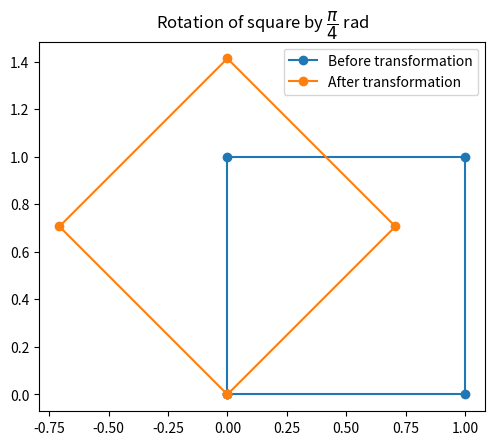
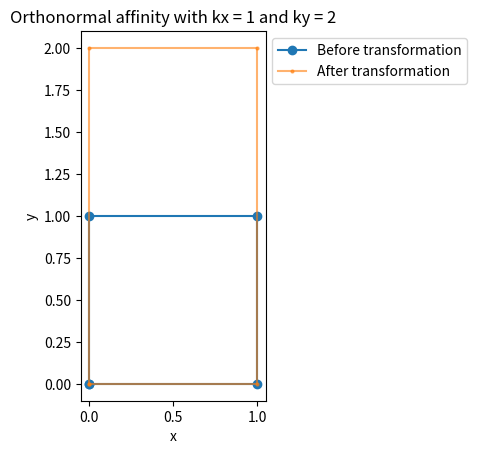
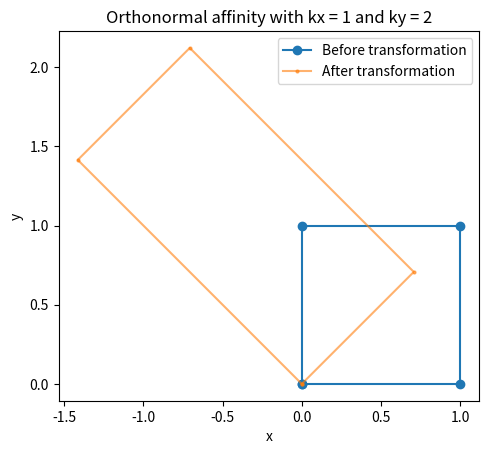

These charts were generated, in order, by the following Python code:
"""
L3. Project Phy Numérique
TD2 - Ej3: Rotation, orthonormal affinity
[redacted]
"""

import numpy as np
import matplotlib.pyplot as plt

alpha = np.pi/4
M1 = np.array([[np.cos(alpha), -np.sin(alpha)],[np.sin(alpha), np.cos(alpha)]])

#2
square = np.array([[0,1,1,0,0],[0,0,1,1,0]])
square_after = np.zeros(shape = square.shape) 
square_after = M1 @ square

""" We avoid doing a loop with the above line
for i in range(4):
    square_after[:,i] = M1 @ square[:,i]
"""  
plt.figure()
plt.plot(square[0,:], square[1,:], '-o', label = "Before transformation")
plt.plot(square_after[0,:], square_after[1,:], '-o', label = "After transformation")
plt.title("Rotation of square by $\dfrac{\pi}{4}$ rad")
plt.axis('scaled')
plt.legend(bbox_to_anchor = (1,1)), plt.show()
   
#3
M2 = np.identity(2)
ky = 2
M2[1,1] = ky

square_after = M2 @ square
plt.figure()
plt.plot(square[0,:], square[1,:], '-o', alpha = 1, label = "Before transformation")
plt.plot(square_after[0,:], square_after[1,:], '-o', alpha = 0.6, markersize = 2, label = "After transformation")
plt.xlabel('x'), plt.ylabel('y')
plt.axis('scaled')
plt.title(f"Orthonormal affinity with kx = 1 and ky = {ky}")
plt.legend(bbox_to_anchor = (1 , 1)), plt.show()    

#4

M3 = M1@M2
square_after = M3 @ square
plt.figure()
plt.plot(square[0,:], square[1,:], '-o', alpha = 1, label = "Before transformation")
plt.plot(square_after[0,:], square_after[1,:], '-o', alpha = 0.6, markersize = 2, label = "After transformation")
plt.xlabel('x'), plt.ylabel('y')
plt.axis('scaled')
plt.title(f"Orthonormal affinity with kx = 1 and ky = {ky}")
plt.legend(bbox_to_anchor = (1 , 1)), plt.show()    

# We don't obtain the same if we do the rotation first as matrix product is in general not commutative
